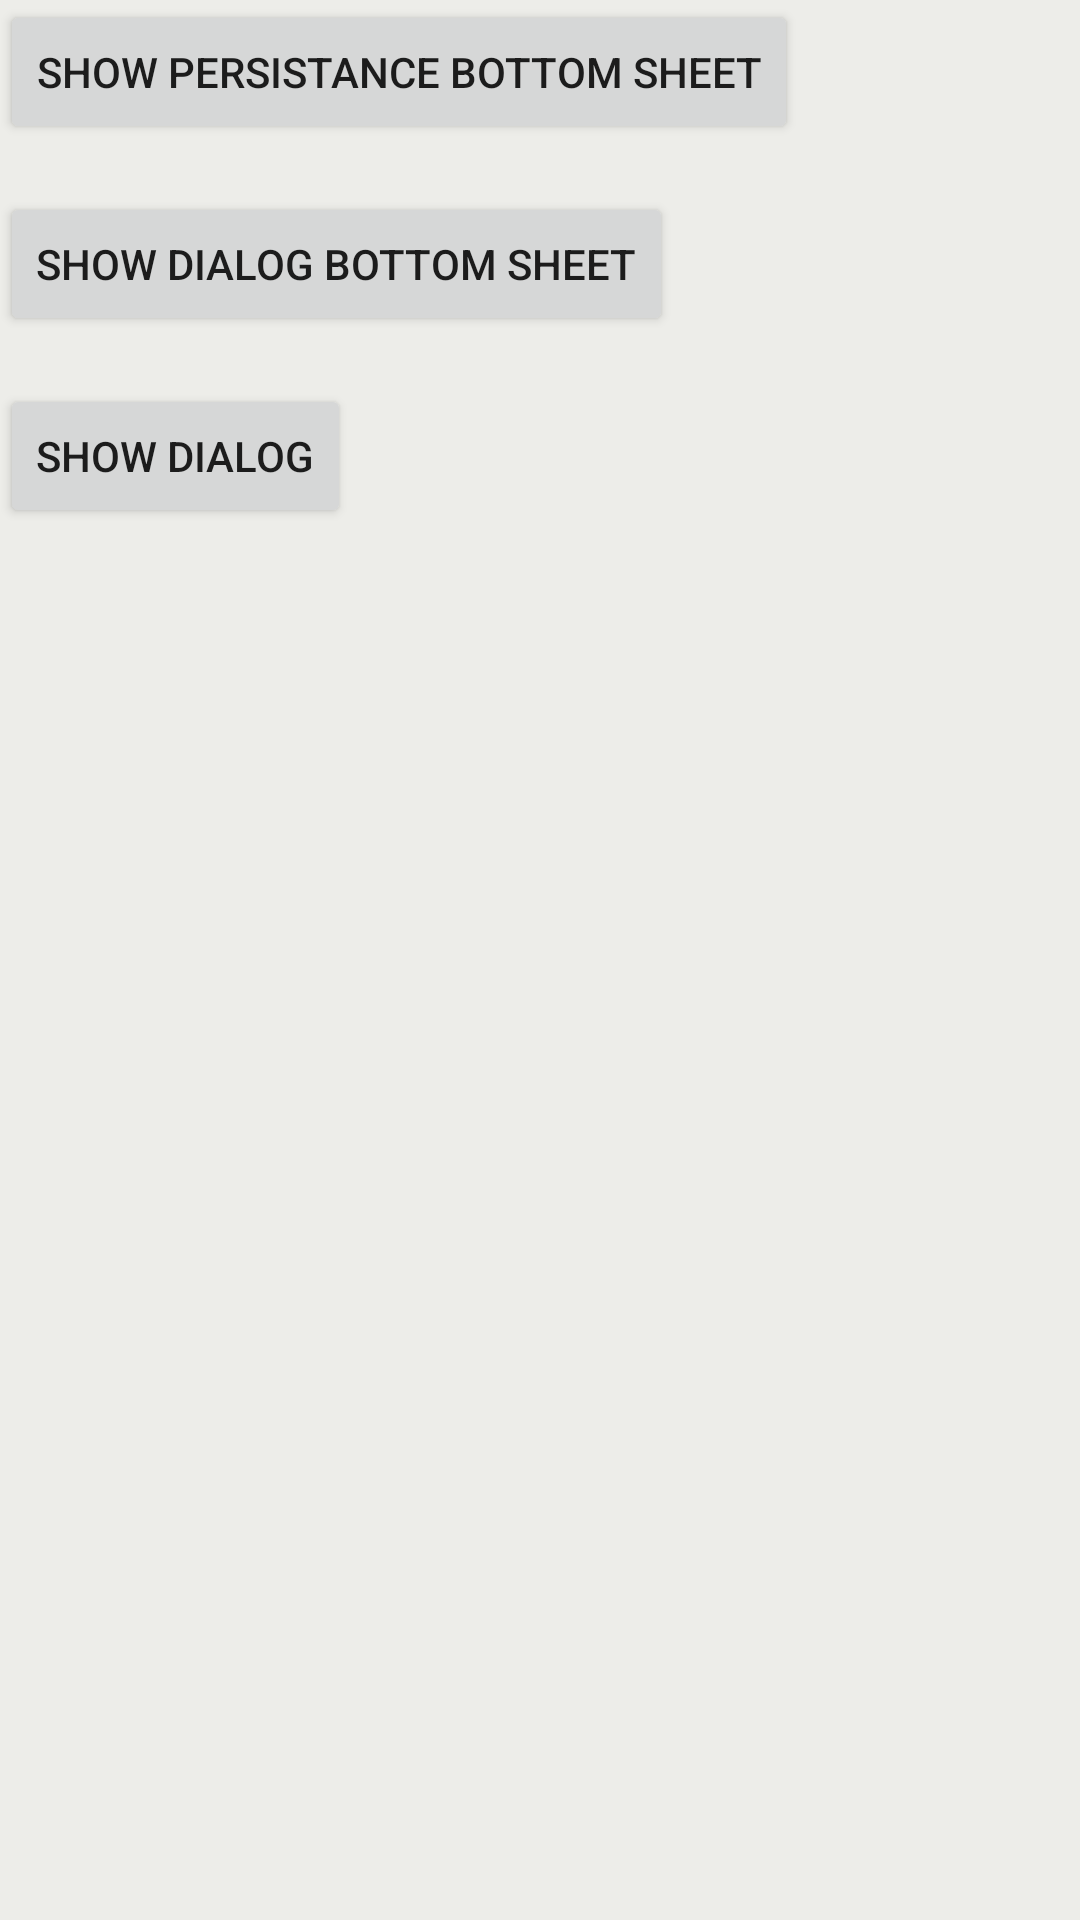

Reconstruct the res/layout file that produces this screen, plus the resources it refers to.
<!-- AndroidManifest.xml: application theme Theme.GalaxyOneJava -->
<!-- res/layout/activity_ui.xml -->
<?xml version="1.0" encoding="utf-8"?>
<androidx.coordinatorlayout.widget.CoordinatorLayout xmlns:android="http://schemas.android.com/apk/res/android"
    xmlns:app="http://schemas.android.com/apk/res-auto"
    xmlns:tools="http://schemas.android.com/tools"
    android:layout_width="match_parent"
    android:layout_height="match_parent"
    android:background="#edede9"
    tools:context=".ui.dialog.UiActivity">

    <androidx.constraintlayout.widget.ConstraintLayout
        android:layout_width="match_parent"
        android:layout_height="match_parent">

        <androidx.appcompat.widget.AppCompatButton
            android:id="@+id/btnShowPersistanceBottomSheet"
            android:layout_width="wrap_content"
            android:layout_height="wrap_content"
            android:text="Show Persistance Bottom Sheet"
            app:layout_constraintLeft_toLeftOf="parent"
            app:layout_constraintTop_toTopOf="parent" />

        <androidx.appcompat.widget.AppCompatButton
            android:id="@+id/btnShowDialogBottomSheet"
            android:layout_width="wrap_content"
            android:layout_height="wrap_content"
            android:layout_marginTop="16dp"
            android:text="Show Dialog Bottom Sheet"
            app:layout_constraintLeft_toLeftOf="parent"
            app:layout_constraintTop_toBottomOf="@id/btnShowPersistanceBottomSheet"

            />

        <androidx.appcompat.widget.AppCompatButton
            android:id="@+id/btnShowDialog"
            android:layout_width="wrap_content"
            android:layout_height="wrap_content"
            android:layout_marginTop="16dp"
            android:text="Show Dialog"
            app:layout_constraintLeft_toLeftOf="parent"
            app:layout_constraintTop_toBottomOf="@id/btnShowDialogBottomSheet"

            />
    </androidx.constraintlayout.widget.ConstraintLayout>


    <include layout="@layout/demo_persistant_bottom_sheet" />

</androidx.coordinatorlayout.widget.CoordinatorLayout>
<!-- res/layout/demo_persistant_bottom_sheet.xml (included above) -->
<?xml version="1.0" encoding="utf-8"?>
<androidx.constraintlayout.widget.ConstraintLayout xmlns:android="http://schemas.android.com/apk/res/android"
    xmlns:app="http://schemas.android.com/apk/res-auto"
    android:id="@+id/layoutBottomSheet"
    android:layout_width="match_parent"
    android:layout_height="wrap_content"
    android:background="@color/white"
    android:padding="16dp"
    app:behavior_hideable="true"
    app:behavior_peekHeight="0dp"
    app:layout_behavior="@string/bottom_sheet_behavior">


    <TextView
        android:id="@+id/tvOrderID"
        android:layout_width="wrap_content"
        android:layout_height="wrap_content"
        android:text="Order ID"
        app:layout_constraintLeft_toLeftOf="parent"
        app:layout_constraintTop_toTopOf="parent" />

    <TextView
        android:layout_width="wrap_content"
        android:layout_height="wrap_content"
        android:text="666 VND"
        app:layout_constraintRight_toRightOf="parent"
        app:layout_constraintTop_toTopOf="parent" />

    <TextView
        android:id="@+id/tvBimBim"
        android:layout_width="wrap_content"
        android:layout_height="wrap_content"
        android:layout_marginTop="20dp"
        android:text="BimBim"
        app:layout_constraintLeft_toLeftOf="parent"
        app:layout_constraintTop_toBottomOf="@id/tvOrderID" />

    <TextView
        android:id="@+id/tvMilkTea"
        android:layout_width="wrap_content"
        android:layout_height="wrap_content"
        android:text="Tra Sua Han Quoc"
        app:layout_constraintLeft_toLeftOf="parent"
        app:layout_constraintTop_toBottomOf="@id/tvBimBim" />

    <androidx.appcompat.widget.AppCompatButton
        android:id="@+id/btnPayment"
        android:layout_width="match_parent"
        android:layout_height="wrap_content"
        android:layout_marginTop="20dp"
        android:background="@color/black"
        android:text="Payment"
        android:textColor="@color/white"
        app:layout_constraintTop_toBottomOf="@id/tvMilkTea" />
</androidx.constraintlayout.widget.ConstraintLayout>
<!-- resources referenced by this layout -->
<resources>
  <color name="black">#FF000000</color>
  <color name="white">#FFFFFFFF</color>
  <style name="Theme.GalaxyOneJava" parent="Theme.MaterialComponents.DayNight.DarkActionBar">
          
          <item name="colorPrimary">@color/purple_500</item>
          <item name="colorPrimaryVariant">@color/purple_700</item>
          <item name="colorOnPrimary">@color/white</item>
          
          <item name="colorSecondary">@color/teal_200</item>
          <item name="colorSecondaryVariant">@color/teal_700</item>
          <item name="colorOnSecondary">@color/black</item>
          
          <item name="android:statusBarColor">?attr/colorPrimaryVariant</item>
          
      </style>
  <color name="purple_500">#FF6200EE</color>
  <color name="purple_700">#FF3700B3</color>
  <color name="teal_200">#FF03DAC5</color>
  <color name="teal_700">#FF018786</color>
</resources>
